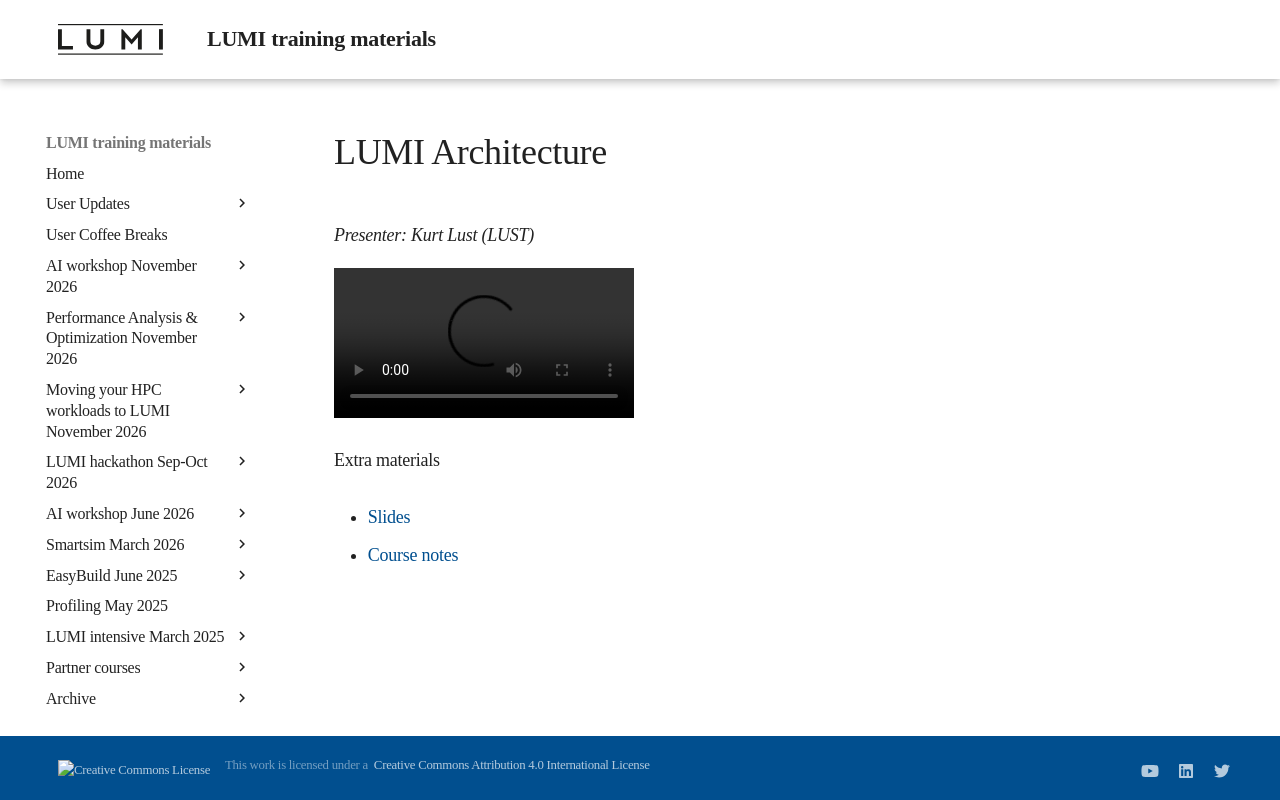

repository: Lumi-supercomputer/LUMI-training-materials · page: 2day-20240502/extra_01_Architecture/index.html · generator: mkdocs

# LUMI Architecture


*Presenter: Kurt Lust (LUST)*

<video src="https://462000265.lumidata.eu/2day-20240502/recordings/01_LUMI_Architecture.mp4" controls="controls">
</video>
<!--
A video recording will follow.
-->

<!--
Materials will be made available after the lecture
-->

Extra materials

-   [Slides](https://462000265.lumidata.eu/2day-20240502/files/LUMI-2day-20240502-01-architecture.pdf)

-   [Course notes](01_Architecture.md)
